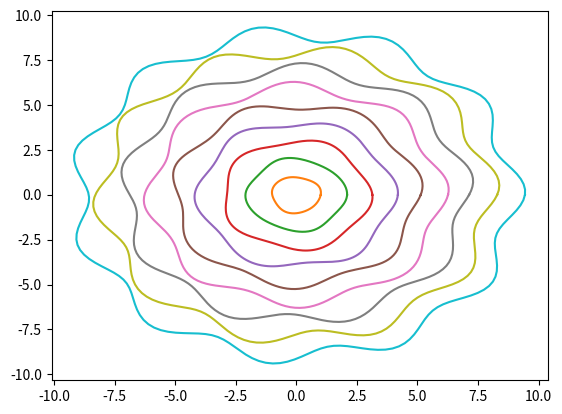

Generate this figure with matplotlib:
import math
import numpy as np
#from prini import prini as prin
import matplotlib.pyplot as plt
import random

def func(x):
    y = math.e ** x
    return y - 1

def taylor(x):
    sum = 0
    for i in range(1, 17):
        sum += (x**i)/fact(i)
        print(sum)
    return sum

def fact(n):
    if n == 1:
        return 1
    else:
        return n * fact(n-1)

def sum(n, t, y):
    total = 0
    for k in range(1, n):
        total += t[k] * y[k]
    return total

def x(theta, R=1.2, dr=0.1, f=15, p=0):
    return R*(1 + dr*np.sin(f*theta + p))*np.cos(theta)

def y(theta, R=1.2, dr=0.1, f=15, p=0):
    return R*(1 + dr*np.sin(f*theta + p))*np.sin(theta)


if __name__ == '__main__':
    #x = 9.999999995e-10
    #x = 1e-9
    #dx = 1e-6
    #print(func(x + dx) - func(x))
    #p = np.expm1(x)
    #ps = func(x)
    #print(taylor(x))
    #print(abs(p - ps))
    #print(abs(p-ps)/p)

    t = np.linspace(0, np.pi, 31)
    y_ = np.cos(t)

    
    #pr = prin("real", "the sum is:", sum(31, t, y_))
    #pr.print()


    thetas = np.linspace(0, 2*np.pi, 200)
    
    fig, ax = plt.subplots()
    #xv = x(thetas)
    #yv = y(thetas)
    
    for i in range(10):
        xv = x(thetas, R=i, dr=0.05, f=2+i, p=random.uniform(0, 2))
        yv = y(thetas, R=i, dr=0.05, f=2+i, p=random.uniform(0, 2))
        ax.plot(xv, yv)
    #ax.plot(xv, yv)
    #ax.set(xlim=(-1, 2), ylim=(-1, 2))
    #plt.savefig('hw2_p5(2).pdf')
    plt.show()
    
    #print(t)